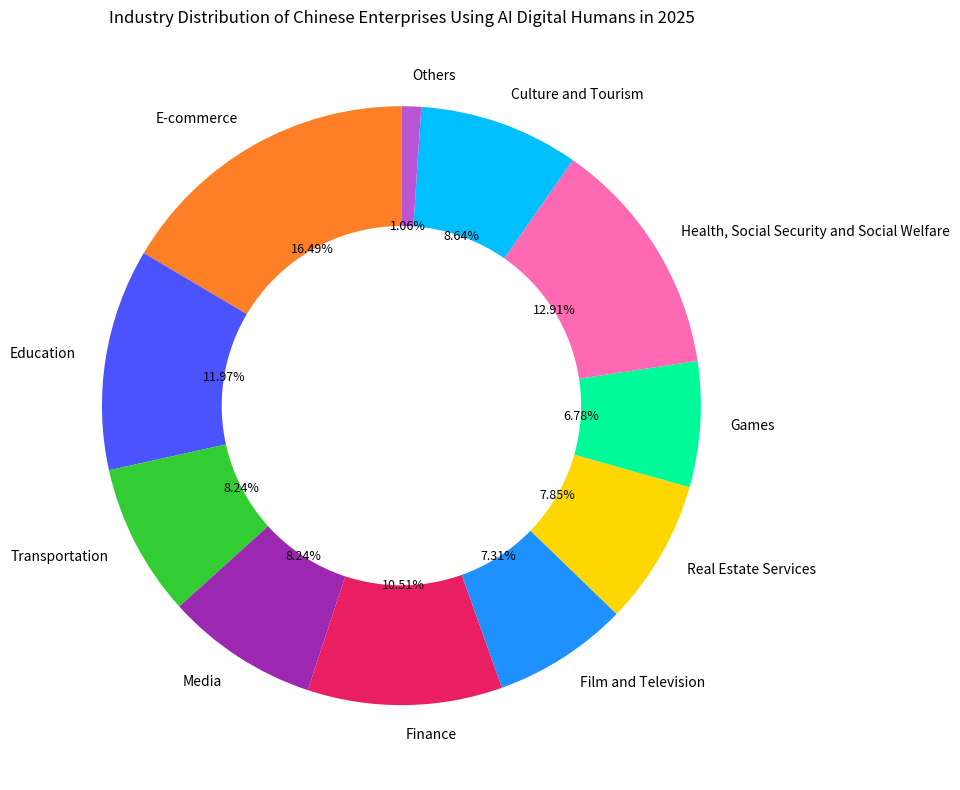

Here is the Python script that generated this plot:
import matplotlib.pyplot as plt

# Data
labels = [
    "E-commerce", "Education", "Transportation", "Media", "Finance", "Film and Television", 
    "Real Estate Services", "Games", "Health, Social Security and Social Welfare", "Culture and Tourism", "Others"
]
sizes = [16.49, 11.97, 8.24, 8.24, 10.51, 7.31, 7.85, 6.78, 12.91, 8.64, 1.06]
# Corresponding colors (try to match the original image and fine - tune according to the actual situation)
colors = [
    '#FF7F27', '#4B53FF', '#32CD32', '#9C27B0', '#E91E63',
    '#1E90FF', '#FFD700', '#00FA9A', '#FF69B4', '#00BFFF', '#BA55D3'
]

fig, ax = plt.subplots(figsize=(12, 8))
# Draw a donut chart, wedgeprops sets the width of the donut
wedges, texts, autotexts = ax.pie(sizes, labels=labels, colors=colors, autopct="%1.2f%%",
                                  startangle=90, wedgeprops={"width": 0.4})

# Adjust the size and color of the annotation text (optional) to make the annotation clearer
for text in texts:
    text.set_fontsize(10)
for autotext in autotexts:
    autotext.set_fontsize(9)
    autotext.set_color('black')  # Make the values clearer on the colored blocks

ax.set_title('Industry Distribution of Chinese Enterprises Using AI Digital Humans in 2025')

plt.tight_layout()
plt.show()
